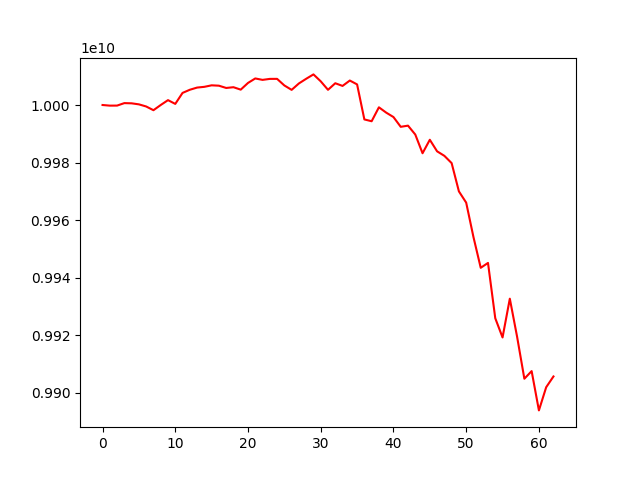

The data file committed next to this chart (first rows):
account_value, date, daily_return
10000000000, 2022-07-15, 
9999782755, 2022-07-18, -2.1724531264477598e-05
9999797977, 2022-07-19, 1.5222259979186248e-06
10000658968, 2022-07-20, 8.610084129156981e-05
10000585386, 2022-07-21, -7.357677073049906e-06
10000224554, 2022-07-22, -3.608107069152933e-05
9999485133, 2022-07-25, -7.394045380260117e-05
9998192689, 2022-07-26, -0.0001293
10000003691, 2022-07-27, 0.0001811
10001692461, 2022-07-28, 0.0001689
10000385756, 2022-07-29, -0.0001306
10004205989, 2022-08-01, 0.000382
10005300489, 2022-08-02, 0.0001094
10006059326, 2022-08-03, 7.584342056854432e-05
10006319264, 2022-08-04, 2.597805885495852e-05
10006841894, 2022-08-05, 5.223000679999146e-05
10006714262, 2022-08-08, -1.2754416770510701e-05
10005925764, 2022-08-09, -7.879696041690476e-05
10006186116, 2022-08-10, 2.6019870220217456e-05
10005339822, 2022-08-11, -8.457712269960282e-05
10007670087, 2022-08-12, 0.0002329
10009231897, 2022-08-15, 0.0001561
10008736270, 2022-08-16, -4.9516947389416366e-05
10009076239, 2022-08-17, 3.3967218514119324e-05
10009087726, 2022-08-18, 1.1476713990266063e-06
10006793525, 2022-08-19, -0.0002292
10005264963, 2022-08-22, -0.0001528
10007495671, 2022-08-23, 0.000223
10009116212, 2022-08-24, 0.0001619
10010639794, 2022-08-25, 0.0001522
10008233350, 2022-08-26, -0.0002404
10005283009, 2022-08-29, -0.0002948
10007564297, 2022-08-30, 0.000228
10006635600, 2022-08-31, -9.279950856888597e-05
10008507936, 2022-09-05, 0.0001871
10007163671, 2022-09-06, -0.0001343
9994987442, 2022-09-07, -0.001217
9994355156, 2022-09-08, -6.32602729770948e-05
9999197664, 2022-09-09, 0.0004845
9997353924, 2022-09-12, -0.0001844
9995813689, 2022-09-13, -0.0001541
9992417894, 2022-09-14, -0.0003397
9992824805, 2022-09-15, 4.072202041838224e-05
9989740598, 2022-09-16, -0.0003086
9983229647, 2022-09-19, -0.0006518
9987918325, 2022-09-20, 0.0004697
9983898387, 2022-09-21, -0.0004025
9982331142, 2022-09-22, -0.000157
9979803235, 2022-09-23, -0.0002532
9969969495, 2022-09-26, -0.0009854
9966060896, 2022-09-27, -0.000392
9954104372, 2022-09-28, -0.0012
9943408671, 2022-09-29, -0.001075
9945104146, 2022-09-30, 0.0001705
9925868212, 2022-10-03, -0.001934
9919194313, 2022-10-04, -0.0006724
9932673696, 2022-10-05, 0.001359
9919445291, 2022-10-06, -0.001332
9904845547, 2022-10-07, -0.001472
9907498682, 2022-10-10, 0.0002679
... 3 more rows
